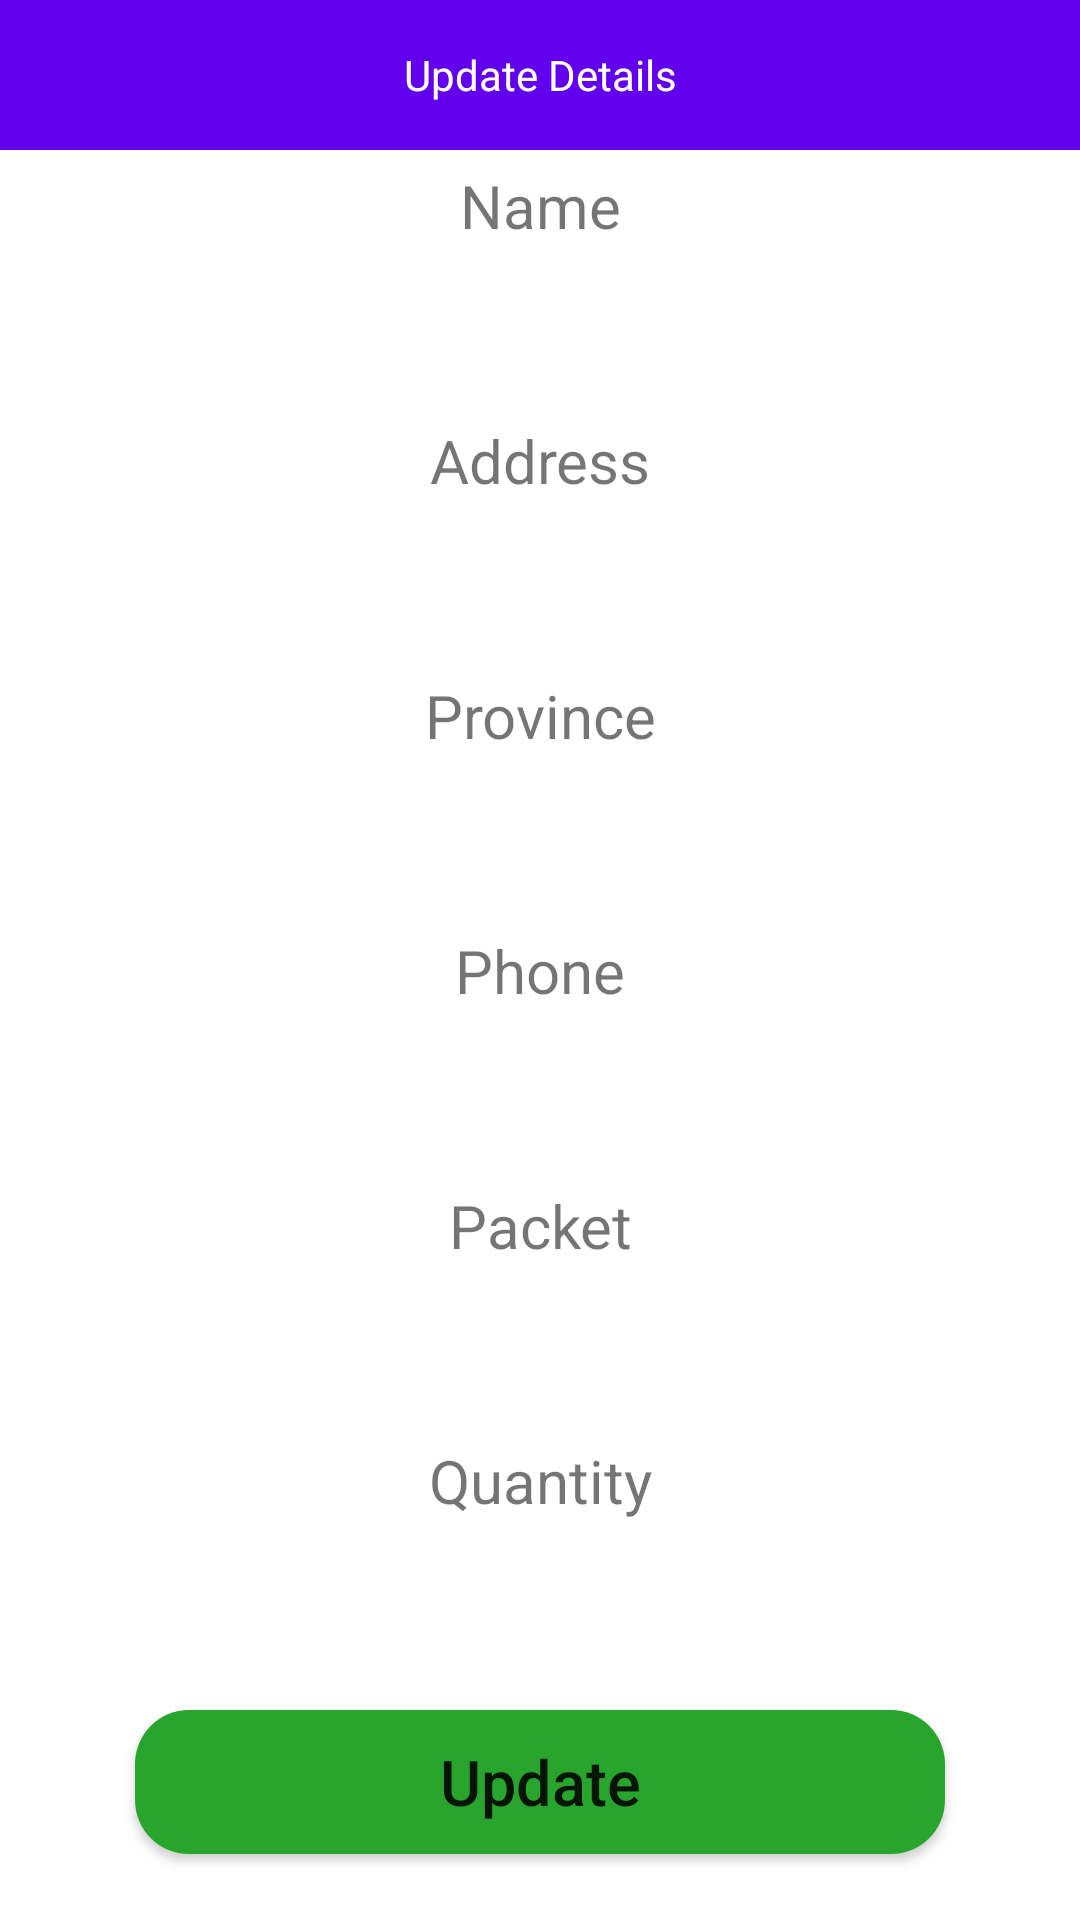

Here is an Android app screen rendered from its layout file. Give the layout XML and the strings, colors and styles it references.
<!-- AndroidManifest.xml: application theme Theme.Fish -->
<!-- res/layout/activity_update_popup.xml -->
<?xml version="1.0" encoding="utf-8"?>
<LinearLayout xmlns:android="http://schemas.android.com/apk/res/android"
    xmlns:app="http://schemas.android.com/apk/res-auto"
    xmlns:tools="http://schemas.android.com/tools"
    android:layout_width="match_parent"
    android:layout_height="match_parent"
    android:orientation="vertical">

    <TextView
        android:layout_width="match_parent"
        android:layout_height="50dp"
        android:text="Update Details"
        android:background="@color/purple_500"
        android:gravity="center"
        android:textColor="#FFF"/>

    <TextView
        android:layout_width="match_parent"
        android:layout_height="wrap_content"
        android:gravity="center"
        android:textSize="20dp"
        android:layout_marginBottom="5dp"
        android:layout_marginTop="5dp"
        android:text="Name"/>

    <EditText
        android:id="@+id/txtName"
        android:layout_width="match_parent"
        android:layout_height="48dp"
        android:layout_marginLeft="10dp"
        android:layout_marginRight="10dp"
        android:background="@drawable/rounded"
        android:gravity="center"
        tools:ignore="SpeakableTextPresentCheck" />

    <TextView
        android:layout_width="match_parent"
        android:layout_height="wrap_content"
        android:gravity="center"
        android:textSize="20dp"
        android:layout_marginBottom="5dp"
        android:layout_marginTop="5dp"
        android:text="Address"/>

    <EditText
        android:id="@+id/txtAddress"
        android:layout_width="match_parent"
        android:layout_height="48dp"
        android:layout_marginLeft="10dp"
        android:layout_marginRight="10dp"
        android:background="@drawable/rounded"
        android:gravity="center"
        tools:ignore="SpeakableTextPresentCheck" />

    <TextView
        android:layout_width="match_parent"
        android:layout_height="wrap_content"
        android:gravity="center"
        android:textSize="20dp"
        android:layout_marginBottom="5dp"
        android:layout_marginTop="5dp"
        android:text="Province"/>

    <EditText
        android:id="@+id/txtProvince"
        android:layout_width="match_parent"
        android:layout_height="48dp"
        android:layout_marginLeft="10dp"
        android:layout_marginRight="10dp"
        android:background="@drawable/rounded"
        android:gravity="center"
        tools:ignore="SpeakableTextPresentCheck" />

    <TextView
        android:layout_width="match_parent"
        android:layout_height="wrap_content"
        android:gravity="center"
        android:textSize="20dp"
        android:layout_marginBottom="5dp"
        android:layout_marginTop="5dp"
        android:text="Phone"/>

    <EditText
        android:id="@+id/txtPhone"
        android:layout_width="match_parent"
        android:layout_height="48dp"
        android:layout_marginLeft="10dp"
        android:layout_marginRight="10dp"
        android:background="@drawable/rounded"
        android:gravity="center"
        tools:ignore="SpeakableTextPresentCheck" />

    <TextView
        android:layout_width="match_parent"
        android:layout_height="wrap_content"
        android:gravity="center"
        android:textSize="20dp"
        android:layout_marginBottom="5dp"
        android:layout_marginTop="5dp"
        android:text="Packet"/>

    <EditText
        android:id="@+id/txtPacket"
        android:layout_width="match_parent"
        android:layout_height="48dp"
        android:layout_marginLeft="10dp"
        android:layout_marginRight="10dp"
        android:background="@drawable/rounded"
        android:gravity="center"
        tools:ignore="SpeakableTextPresentCheck" />

    <TextView
        android:layout_width="match_parent"
        android:layout_height="wrap_content"
        android:gravity="center"
        android:textSize="20dp"
        android:layout_marginBottom="5dp"
        android:layout_marginTop="5dp"
        android:text="Quantity"/>

    <EditText
        android:id="@+id/txtQuantity"
        android:layout_width="match_parent"
        android:layout_height="48dp"
        android:layout_marginLeft="10dp"
        android:layout_marginRight="10dp"
        android:background="@drawable/rounded"
        android:gravity="center"
        tools:ignore="SpeakableTextPresentCheck" />

    <Button
        android:id="@+id/btnUpdate"
        android:layout_width="match_parent"
        android:layout_height="wrap_content"
        android:layout_marginLeft="45dp"
        android:layout_marginTop="10dp"
        android:layout_marginRight="45dp"
        android:background="@drawable/rounded"
        android:gravity="center"
        android:text="Update"
        android:textAllCaps="false"
        android:textSize="21dp"
        app:backgroundTint="#27A52C" />

</LinearLayout>
<!-- resources referenced by this layout -->
<resources>
  <color name="purple_500">#FF6200EE</color>
  <!-- drawable rounded (drawable-v24) -->
  <?xml version="1.0" encoding="utf-8"?>
  <shape xmlns:android="http://schemas.android.com/apk/res/android">
  
      <solid android:color="#FFFFFF"/>
      <strok
          android:width="1dp"
          android:color="#2F6699"/>
      <corners
          android:radius="18dp"/>
  
  </shape>
  <style name="Theme.Fish" parent="Theme.MaterialComponents.Light.NoActionBar">
          <item name="android:forceDarkAllowed" tools:targetApi="q">false</item>
          
          <item name="colorPrimary">@color/purple_500</item>
          <item name="colorPrimaryVariant">@color/purple_700</item>
          <item name="colorOnPrimary">@color/white</item>
          
          <item name="colorSecondary">@color/teal_200</item>
          <item name="colorSecondaryVariant">@color/teal_700</item>
          <item name="colorOnSecondary">@color/black</item>
          
          <item name="android:statusBarColor" tools:targetApi="l">@color/white</item>
          
      </style>
  <color name="purple_700">#FF3700B3</color>
  <color name="white">#FFFFFFFF</color>
  <color name="teal_200">#FF03DAC5</color>
  <color name="teal_700">#FF018786</color>
  <color name="black">#FF000000</color>
</resources>
